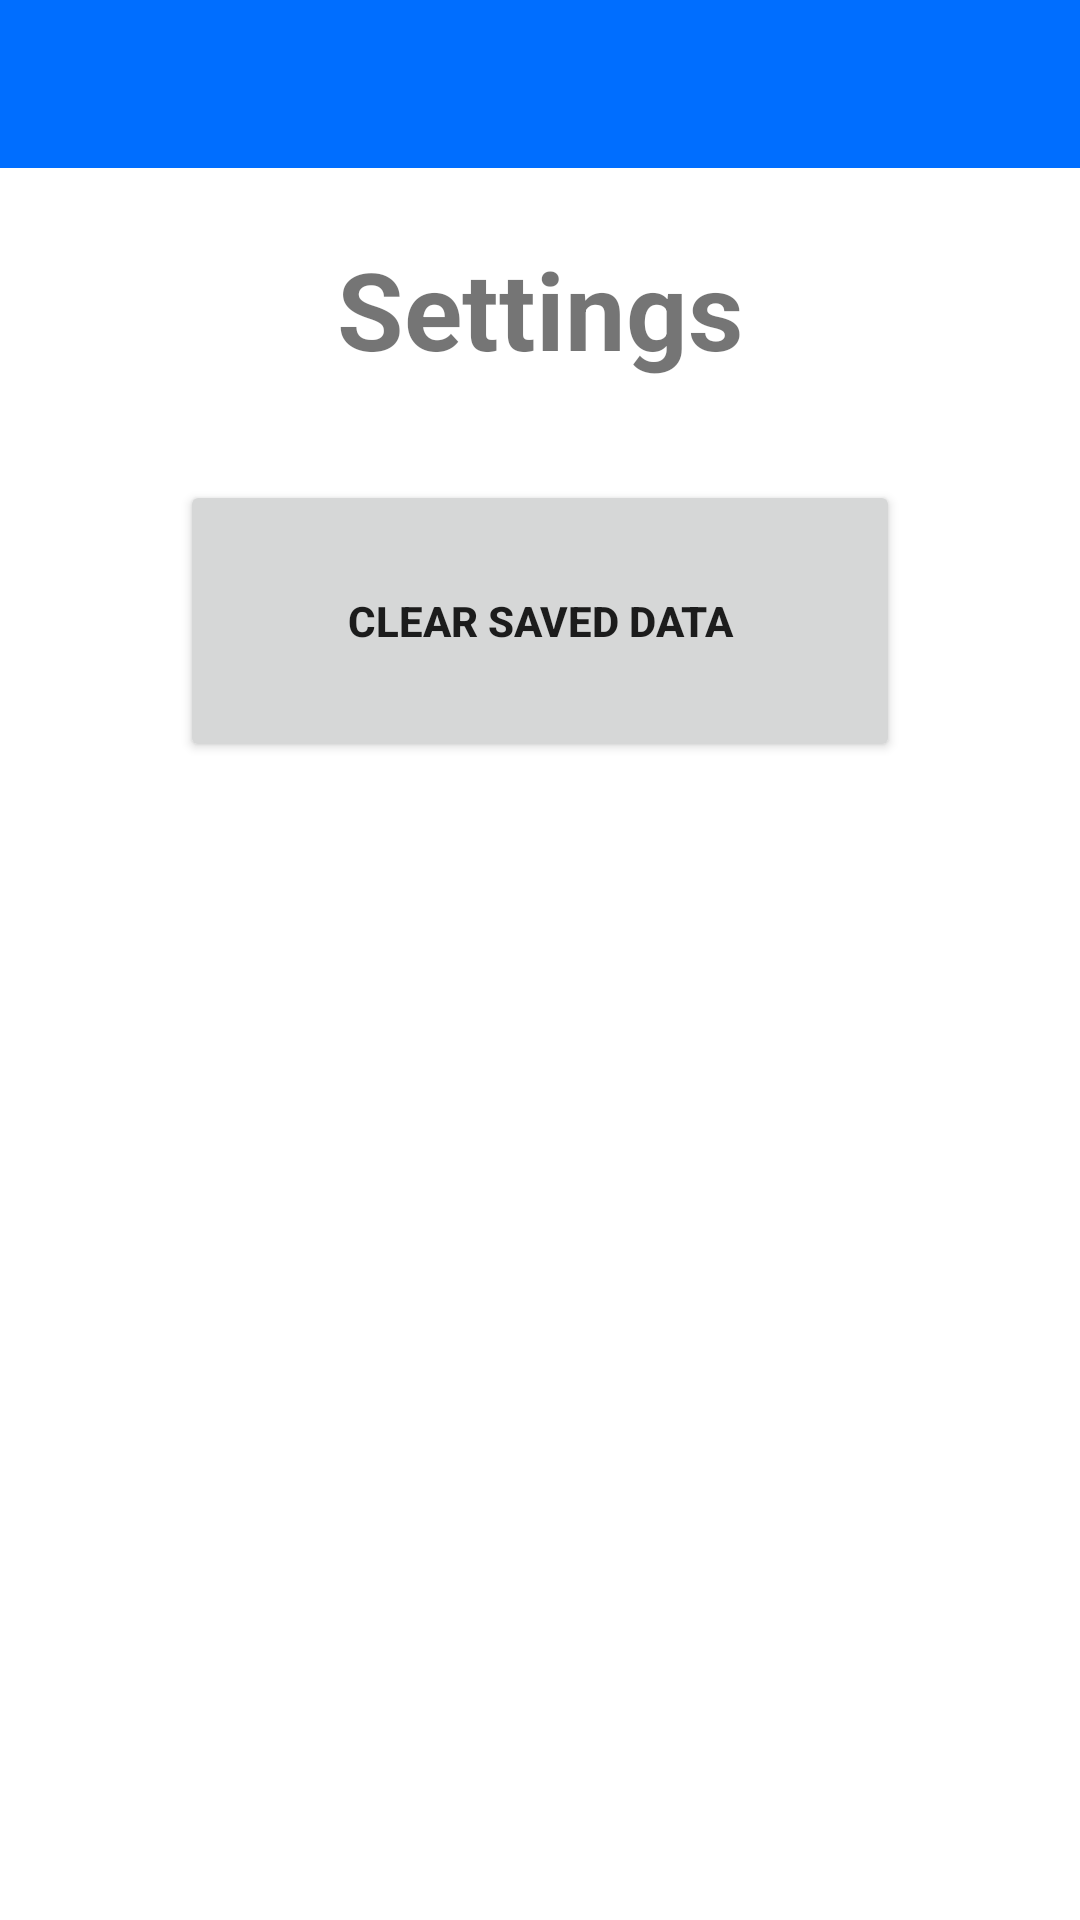

The Android layout XML behind this screen, and the referenced resources:
<!-- AndroidManifest.xml: application theme Theme.MWSTFinalProject -->
<!-- res/layout/activity_settings.xml -->
<?xml version="1.0" encoding="utf-8"?>
<LinearLayout xmlns:android="http://schemas.android.com/apk/res/android"
    xmlns:app="http://schemas.android.com/apk/res-auto"
    xmlns:tools="http://schemas.android.com/tools"
    android:layout_width="match_parent"
    android:layout_height="match_parent"
    android:orientation="vertical"
    android:weightSum="6"
    tools:context=".AddExpenseActivity">

    <androidx.appcompat.widget.Toolbar
        android:id="@+id/toolbar"
        android:minHeight="?attr/actionBarSize"
        android:layout_width="match_parent"
        android:layout_height="wrap_content"
        app:titleTextColor="@android:color/white"
        android:background="?attr/colorPrimary">
    </androidx.appcompat.widget.Toolbar>

    <TextView
        android:id="@+id/menuTitle"
        android:layout_width="match_parent"
        android:layout_height="0dp"
        android:layout_weight="1"
        android:gravity="center"
        android:inputType="none"
        android:text="Settings"
        android:textSize="36sp"
        android:textStyle="bold" />

    <Button
        android:id="@+id/btnClearData"
        android:layout_width="match_parent"
        android:layout_height="0dp"
        android:layout_marginLeft="60dp"
        android:layout_marginTop="10dp"
        android:layout_marginRight="60dp"
        android:layout_marginBottom="10dp"
        android:layout_weight="1"
        android:text="Clear Saved Data"
        android:textStyle="bold" />


</LinearLayout>
<!-- resources referenced by this layout -->
<resources>
  <style name="Theme.MWSTFinalProject" parent="Theme.MaterialComponents.DayNight.DarkActionBar">
          
          <item name="colorPrimary">#006eff</item>
          <item name="colorPrimaryVariant">@color/purple_700</item>
          <item name="colorOnPrimary">@color/white</item>
          
          <item name="colorSecondary">@color/teal_200</item>
          <item name="colorSecondaryVariant">@color/teal_700</item>
          <item name="colorOnSecondary">@color/black</item>
          
          <item name="android:statusBarColor" tools:targetApi="l">?attr/colorPrimaryVariant</item>
          
      </style>
  <!-- not gathered from this repository: default colours our renderer supplied (Android Studio template values) -->
  <color name="purple_700">#FF3700B3</color>
  <color name="teal_200">#FF03DAC5</color>
  <color name="teal_700">#FF018786</color>
  <color name="black">#FF000000</color>
  <color name="white">#FFFFFFFF</color>
</resources>
